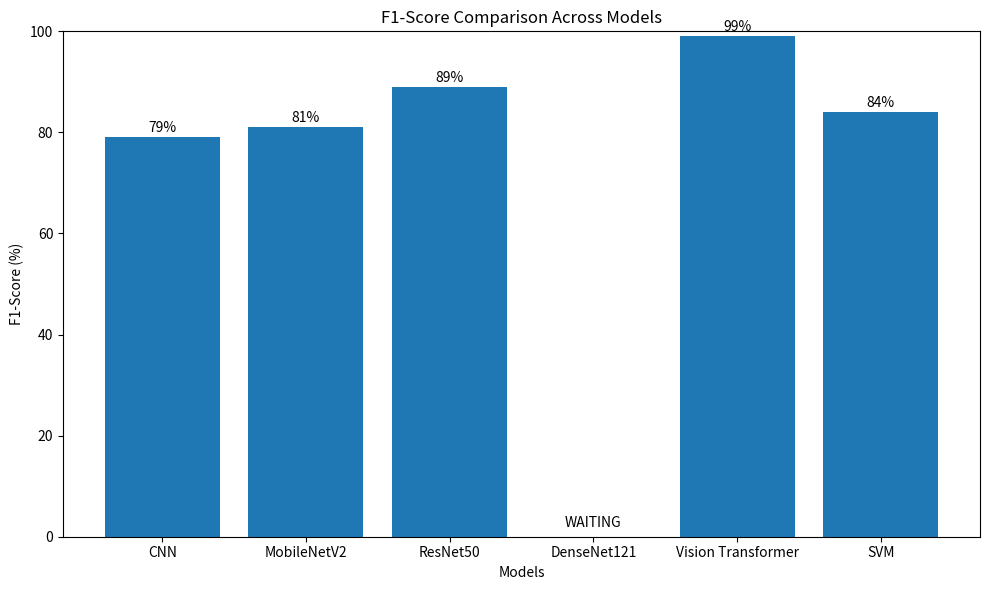

This figure's Python source:
import matplotlib
matplotlib.use('Agg')

import matplotlib.pyplot as plt

models = [
    'CNN',
    'MobileNetV2',
    'ResNet50',
    'DenseNet121',
    'Vision Transformer',
    'SVM'
]

f1_scores = [
    79,
    81,
    89,
    0,
    99,
    84
]

plt.figure(figsize=(10,6))

plt.bar(models, f1_scores)

plt.xlabel('Models')
plt.ylabel('F1-Score (%)')
plt.title('F1-Score Comparison Across Models')

plt.ylim(0,100)

for i, value in enumerate(f1_scores):

    if value == 0:
        plt.text(i, 2, 'WAITING', ha='center')
    else:
        plt.text(i, value + 1, f'{value}%', ha='center')

plt.tight_layout()

plt.savefig('f1score_comparison.png', dpi=300)

print("F1-Score graph saved successfully")
